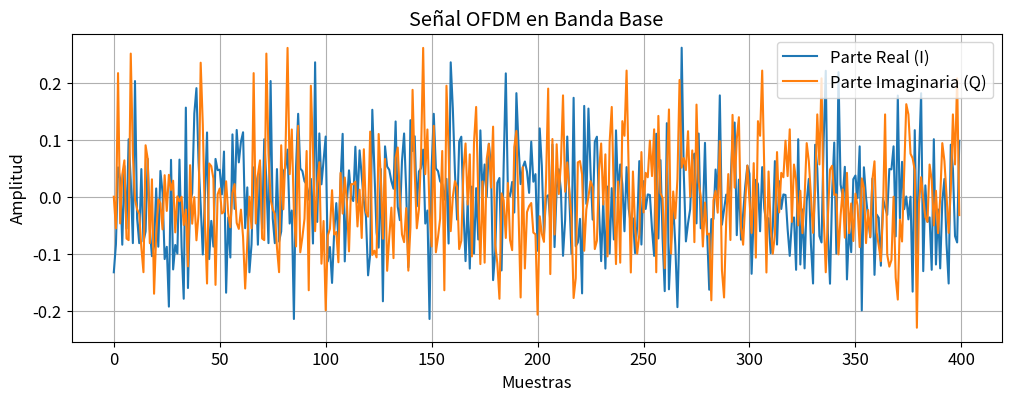
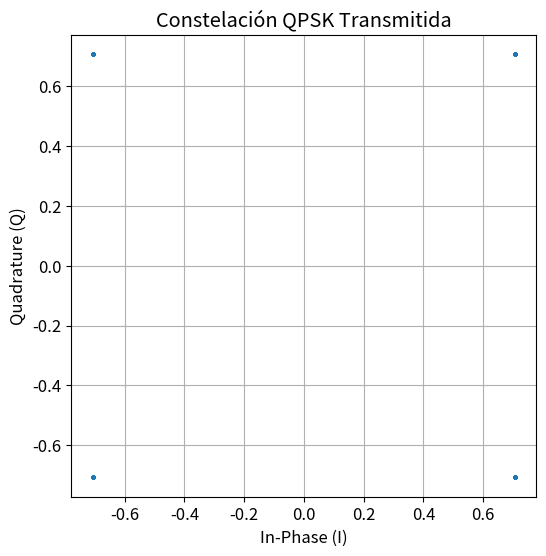
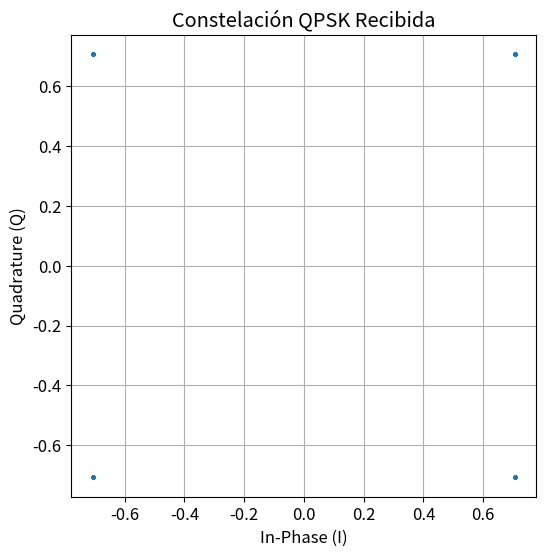

Python code for these plots, in order:
# Librerías
import numpy as np
import matplotlib.pyplot as plt

plt.rcParams["figure.figsize"] = (8,5)
plt.rcParams["font.size"] = 12

np.random.seed(10)   # Para que siempre genere los mismos bits

# Configuración de parámetros de la simulación

N = 64          # Número de subportadoras OFDM
CP = 16         # Longitud del prefijo cíclico
N_OFDM = 500    # Cantidad de símbolos OFDM

k = 2           # QPSK: 2 bits por símbolo

# Cantidad total de bits
N_BITS = N * N_OFDM * k

# Generación de bits

bits_tx = np.random.randint(0, 2, N_BITS)

print("Bits generados:", len(bits_tx))
print("Primeros 10 bits generados:", bits_tx[:10])

# Modulador QPSK
def qpsk_modulator(bits):
    """
    Convierte una secuencia de bits en símbolos QPSK complejos.

    Cada símbolo QPSK representa 2 bits.

    Mapeo:

        00 ->  1 + 1j
        01 -> -1 + 1j
        11 -> -1 - 1j
        10 ->  1 - 1j

    Los símbolos se normalizan para tener potencia promedio unitaria.
    """

    bits = bits.reshape((-1, 2)) # Agrupa los bits de 2 en 2

    constellation = {
        (0, 0):  1 + 1j,
        (0, 1): -1 + 1j,
        (1, 1): -1 - 1j,
        (1, 0):  1 - 1j
    }

    symbols = []

    for b in bits:
        symbol = constellation[tuple(b)]
        symbols.append(symbol)

    symbols = np.array(symbols)

    # Normalización
    return symbols / np.sqrt(2)

# Demodulador QPSK
def qpsk_demodulator(symbols):
    """
    Convierte símbolos QPSK complejos nuevamente en bits.

    La decisión se realiza según el cuadrante
    en el que se encuentra cada símbolo.
    """

    # Deshacer la normalización
    symbols = symbols * np.sqrt(2)

    bits = []

    for s in symbols:

        I = s.real
        Q = s.imag

        if I >= 0 and Q >= 0:
            bits.extend([0, 0])

        elif I < 0 and Q >= 0:
            bits.extend([0, 1])

        elif I < 0 and Q < 0:
            bits.extend([1, 1])

        else: # I >= 0 and Q < 0
            bits.extend([1, 0])

    return np.array(bits)


# FUNCIONES OFDM
def serial_to_parallel(symbols, N):
    """
    Convierte un vector de símbolos en una matriz.
    Cada fila representa un símbolo OFDM.
    Cada columna representa una subportadora.
    """
    return symbols.reshape((-1, N))

def parallel_to_serial(matrix):
    """
    Convierte una matriz nuevamente en un vector.
    """
    return matrix.reshape(-1)

def add_cp(ofdm_symbol, CP):
    """
    Agrega el prefijo cíclico.
    """
    cp = ofdm_symbol[-CP:]
    return np.concatenate((cp, ofdm_symbol))

def remove_cp(ofdm_symbol, CP):
    """
    Elimina el prefijo cíclico.
    """
    return ofdm_symbol[CP:]

# TRANSMISOR OFDM

def ofdm_transmitter(symbols, N, CP):
    """
    Transmisor OFDM.
    Etapas:
        Serie → Paralelo
        IFFT
        Agregar CP
        Paralelo → Serie
    """
    # Serie -> Paralelo
    symbols_matrix = serial_to_parallel(symbols, N)
    tx_signal = []

    # Procesar cada símbolo OFDM
    for block in symbols_matrix:

        # Transformación al dominio del tiempo
        time_signal = np.fft.ifft(block)

        # Agregar prefijo cíclico
        time_signal = add_cp(time_signal, CP)

        tx_signal.extend(time_signal)

    return np.array(tx_signal)

# MODULACIÓN QPSK
symbols_tx = qpsk_modulator(bits_tx)
print("Cantidad de símbolos QPSK:", len(symbols_tx))

# OFDM
tx_signal = ofdm_transmitter(symbols_tx, N, CP)
print("Longitud de la señal transmitida:", len(tx_signal))

# Visualización de la señal transmitida
plt.figure(figsize=(12,4))
plt.plot(
    np.real(tx_signal[:400]),
    label="Parte Real (I)"
)
plt.plot(
    np.imag(tx_signal[:400]),
    label="Parte Imaginaria (Q)"
)
plt.title("Señal OFDM en Banda Base")
plt.xlabel("Muestras")
plt.ylabel("Amplitud")
plt.grid(True)
plt.legend()
plt.show()

# Constelación transmitida
plt.figure(figsize=(6,6))

plt.scatter(
    symbols_tx.real,
    symbols_tx.imag,
    s=4
)
plt.grid(True)
plt.xlabel("In-Phase (I)")
plt.ylabel("Quadrature (Q)")
plt.title("Constelación QPSK Transmitida")
plt.axis("equal")
plt.show()

# CANAL
def ideal_channel(tx_signal):
    """
    Canal ideal. No modifica la señal transmitida.
    """
    return tx_signal.copy()

# RECEPTOR OFDM
def ofdm_receiver(rx_signal, N, CP):
    """
    Receptor OFDM.
    Etapas:
        Serie -> Paralelo
        Eliminar CP
        FFT
        Paralelo -> Serie
    """
    symbol_length = N + CP
    n_symbols = len(rx_signal) // symbol_length
    received_symbols = []

    for i in range(n_symbols):
        # Extraer un símbolo OFDM
        start = i * symbol_length
        end = start + symbol_length

        block = rx_signal[start:end]

        # Eliminar prefijo cíclico
        block = remove_cp(block, CP)

        # Volver al dominio de la frecuencia
        freq_signal = np.fft.fft(block)

        received_symbols.extend(freq_signal)

    return np.array(received_symbols)

# RECEPCIÓN
# Canal
rx_signal = ideal_channel(tx_signal)
# Receptor OFDM
symbols_rx = ofdm_receiver(rx_signal, N, CP)
print("Cantidad de símbolos recibidos:", len(symbols_rx))

# DEMODULACIÓN QPSK
bits_rx = qpsk_demodulator(symbols_rx)
print("Bits recibidos:", len(bits_rx))

# BIT ERROR RATE
bit_errors = np.sum(bits_tx != bits_rx)
ber = bit_errors / len(bits_tx)
print("=" * 40)
print("RESULTADOS")
print("=" * 40)
print(f"Bits transmitidos : {len(bits_tx)}")
print(f"Bits erróneos     : {bit_errors}")
print(f"BER               : {ber:.6e}")

# Constelación recibida
plt.figure(figsize=(6,6))
plt.scatter(
    symbols_rx.real,
    symbols_rx.imag,
    s=4
)
plt.grid(True)
plt.xlabel("In-Phase (I)")
plt.ylabel("Quadrature (Q)")
plt.title("Constelación QPSK Recibida")
plt.axis("equal")
plt.show()
